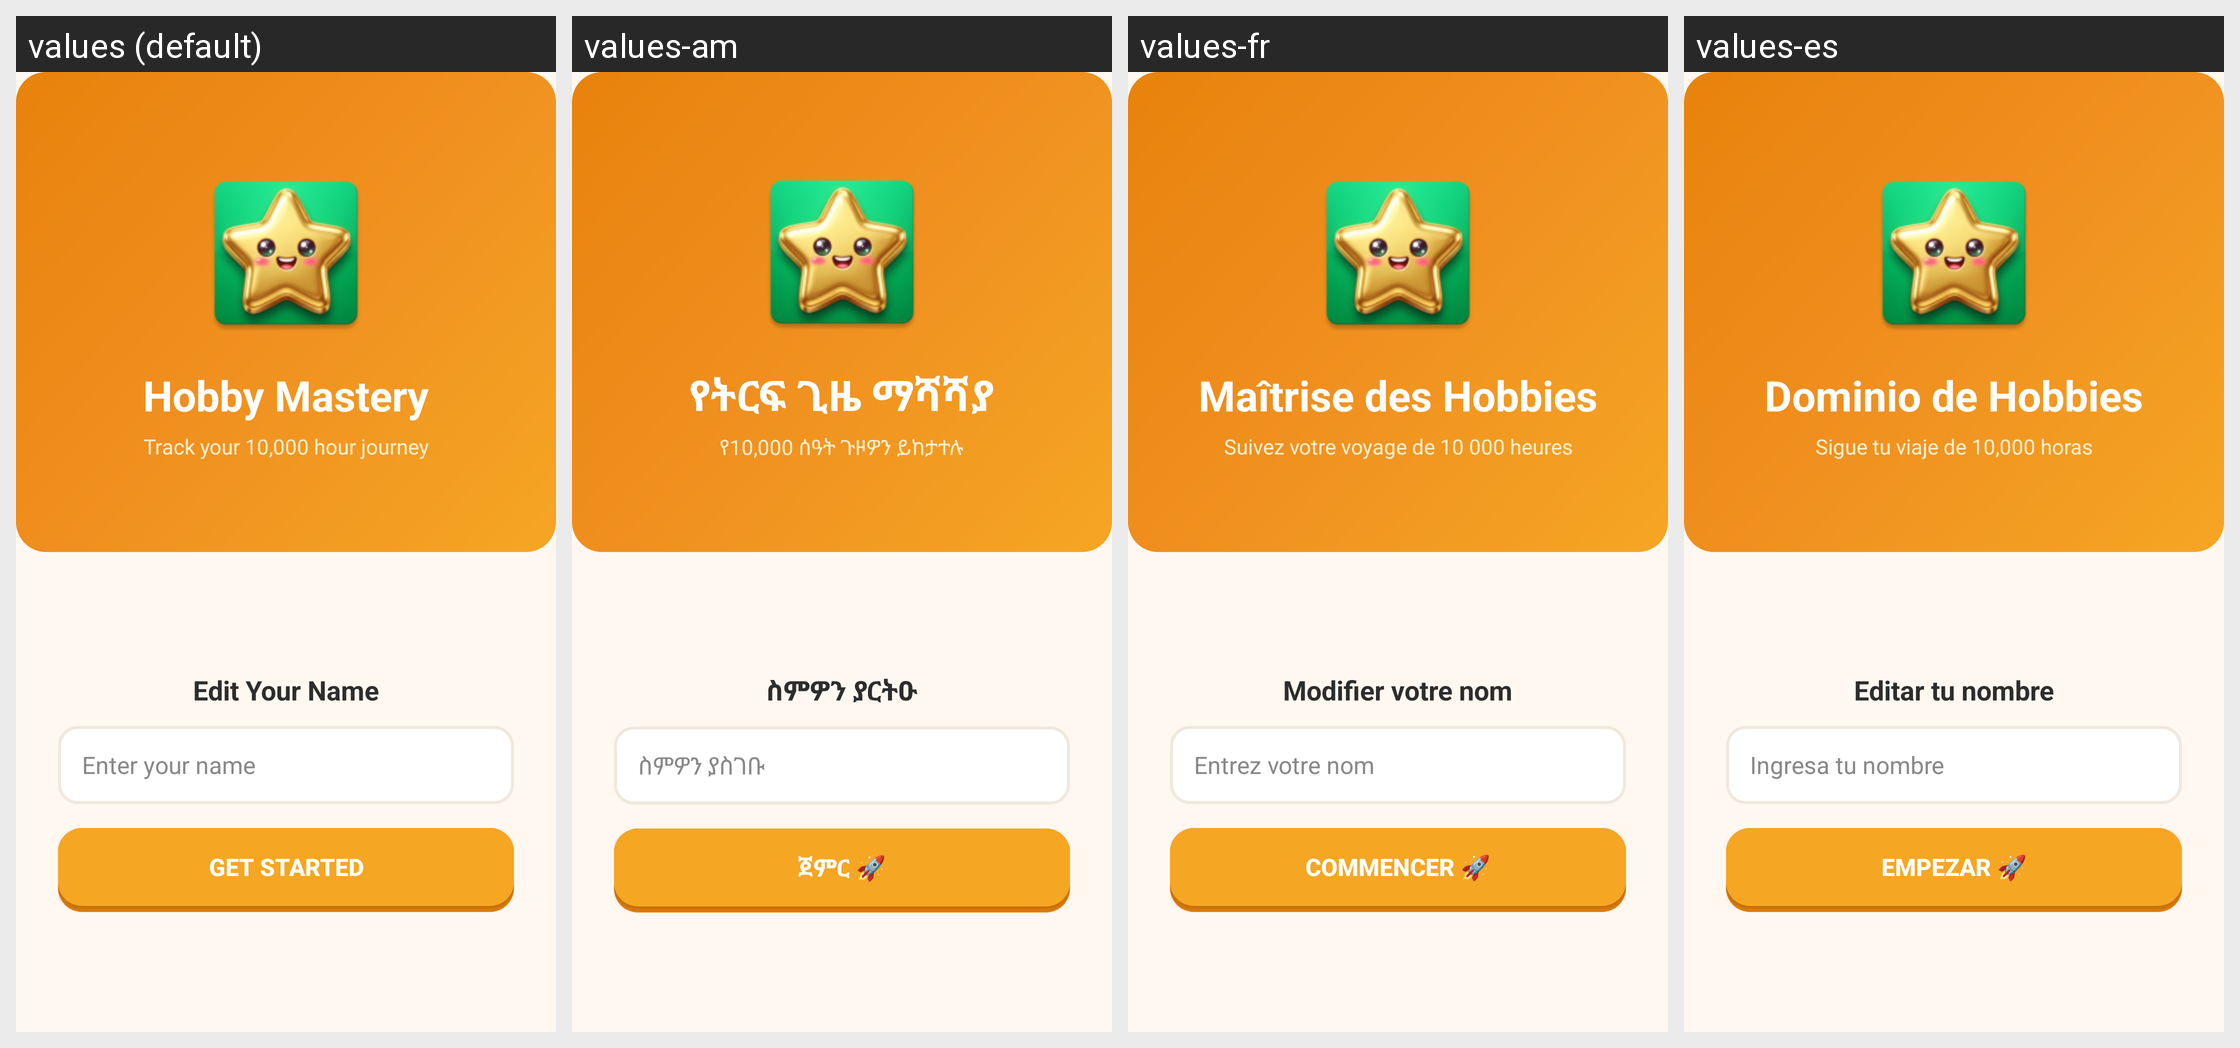

For this localized Android screen grid, give each drawn string resource with its value in every locale shown.
Android screen res/layout/activity_welcome.xml rendered under 4 locales, left to right: values (default), values-am, values-fr, values-es. Device: Nexus 5 (rendered at 1080×1920; each locale shown at half size, 540×960, under a caption strip naming it); theme Theme.HobbyMasteryTracker.
Other locales in the repository, not shown: values-sw, values-zh.
Strings drawn on this screen, with the default value and each locale's value (text and hints the layout hard-codes, and strings that could not be matched under every locale, appear in the picture but are not listed):

title_hobby_mastery
  values: Hobby Mastery
  values-am: የትርፍ ጊዜ ማሻሻያ
  values-fr: Maîtrise des Hobbies
  values-es: Dominio de Hobbies

subtitle_journey
  values: Track your 10,000 hour journey
  values-am: የ10,000 ሰዓት ጉዞዎን ይከታተሉ
  values-fr: Suivez votre voyage de 10 000 heures
  values-es: Sigue tu viaje de 10,000 horas

edit_name_title
  values: Edit Your Name
  values-am: ስምዎን ያርትዑ
  values-fr: Modifier votre nom
  values-es: Editar tu nombre

name_hint
  values: Enter your name
  values-am: ስምዎን ያስገቡ
  values-fr: Entrez votre nom
  values-es: Ingresa tu nombre

get_started
  values: GET STARTED
  values-am: ጀምር 🚀
  values-fr: COMMENCER 🚀
  values-es: EMPEZAR 🚀
